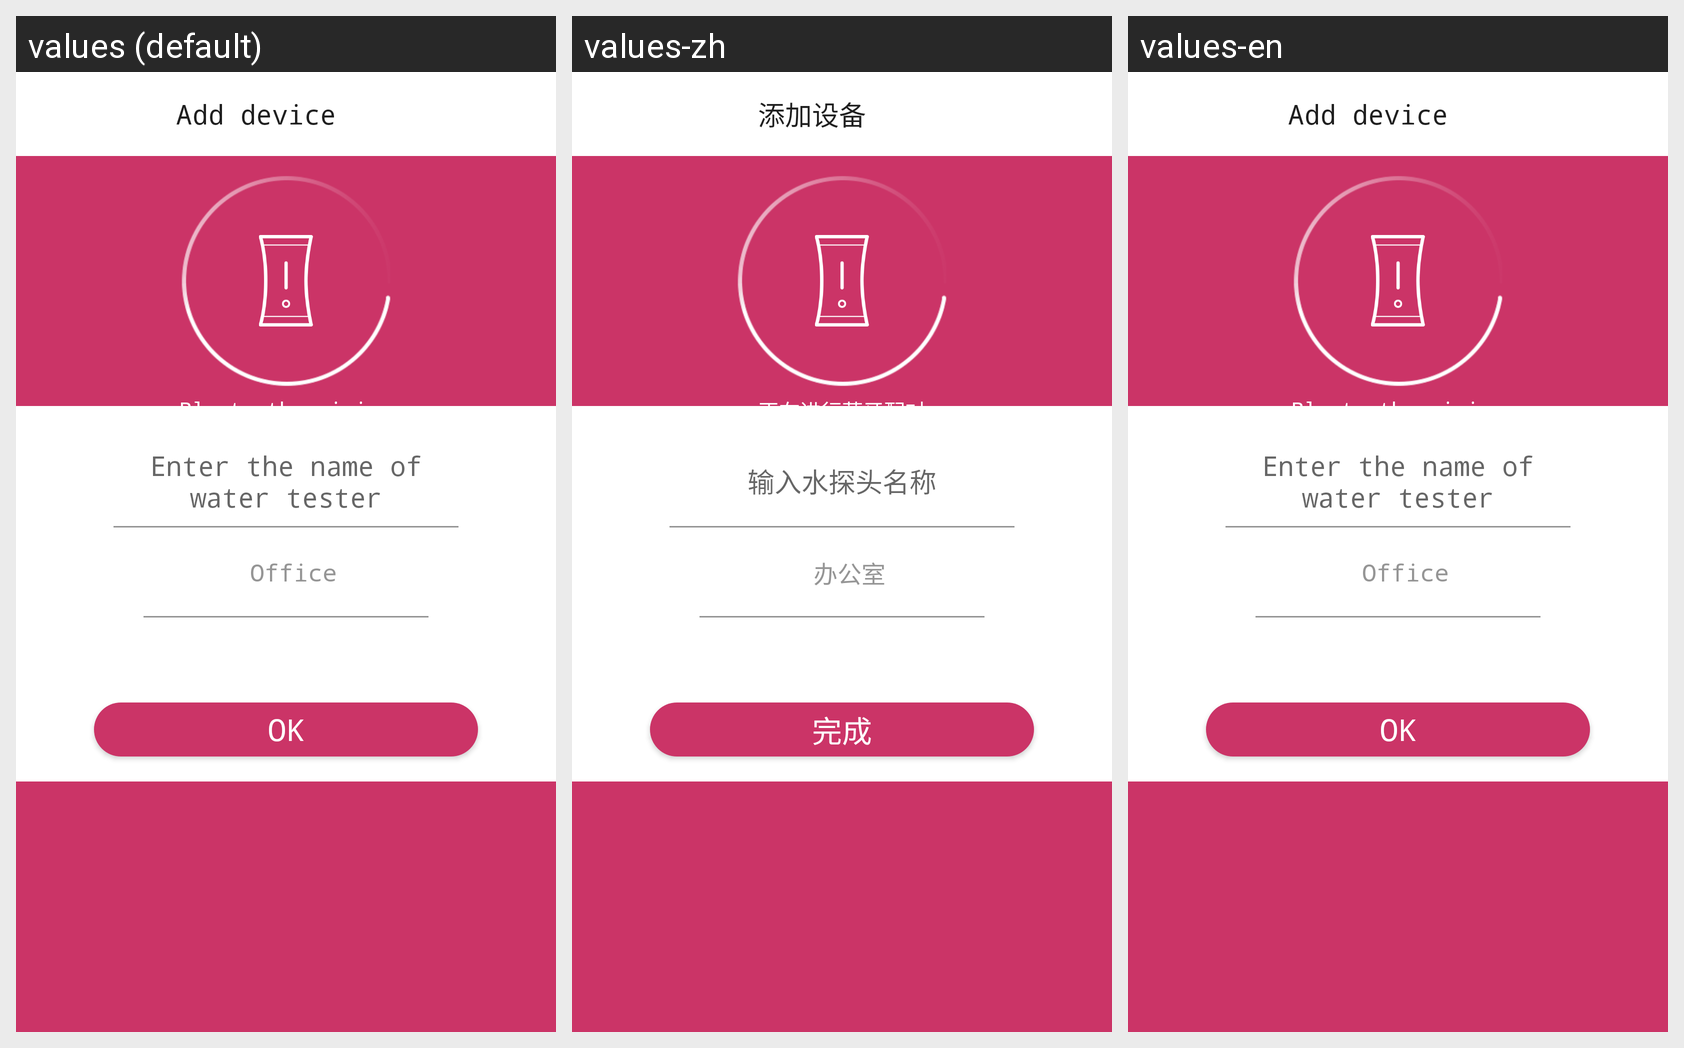

Locale-by-locale string values for the Android screen shown in this grid:
Android screen res/layout/activity_match_airtai.xml rendered under 3 locales, left to right: values (default), values-zh, values-en. Device: Nexus 5 (rendered at 1080×1920; each locale shown at half size, 540×960, under a caption strip naming it); theme AppTheme.
Strings drawn on this screen, with the default value and each locale's value (text and hints the layout hard-codes, and strings that could not be matched under every locale, appear in the picture but are not listed):

matching_bluetooth
  values: Bluetooth pairing
  values-zh: 正在进行蓝牙配对
  values-en: Bluetooth pairing

add_device
  values: Add device
  values-zh: 添加设备
  values-en: Add device

edit_probe_name
  values: Enter the name of water tester
  values-zh: 输入水探头名称
  values-en: Enter the name of water tester

office
  values: Office
  values-zh: 办公室
  values-en: Office

finished
  values: OK
  values-zh: 完成
  values-en: OK
